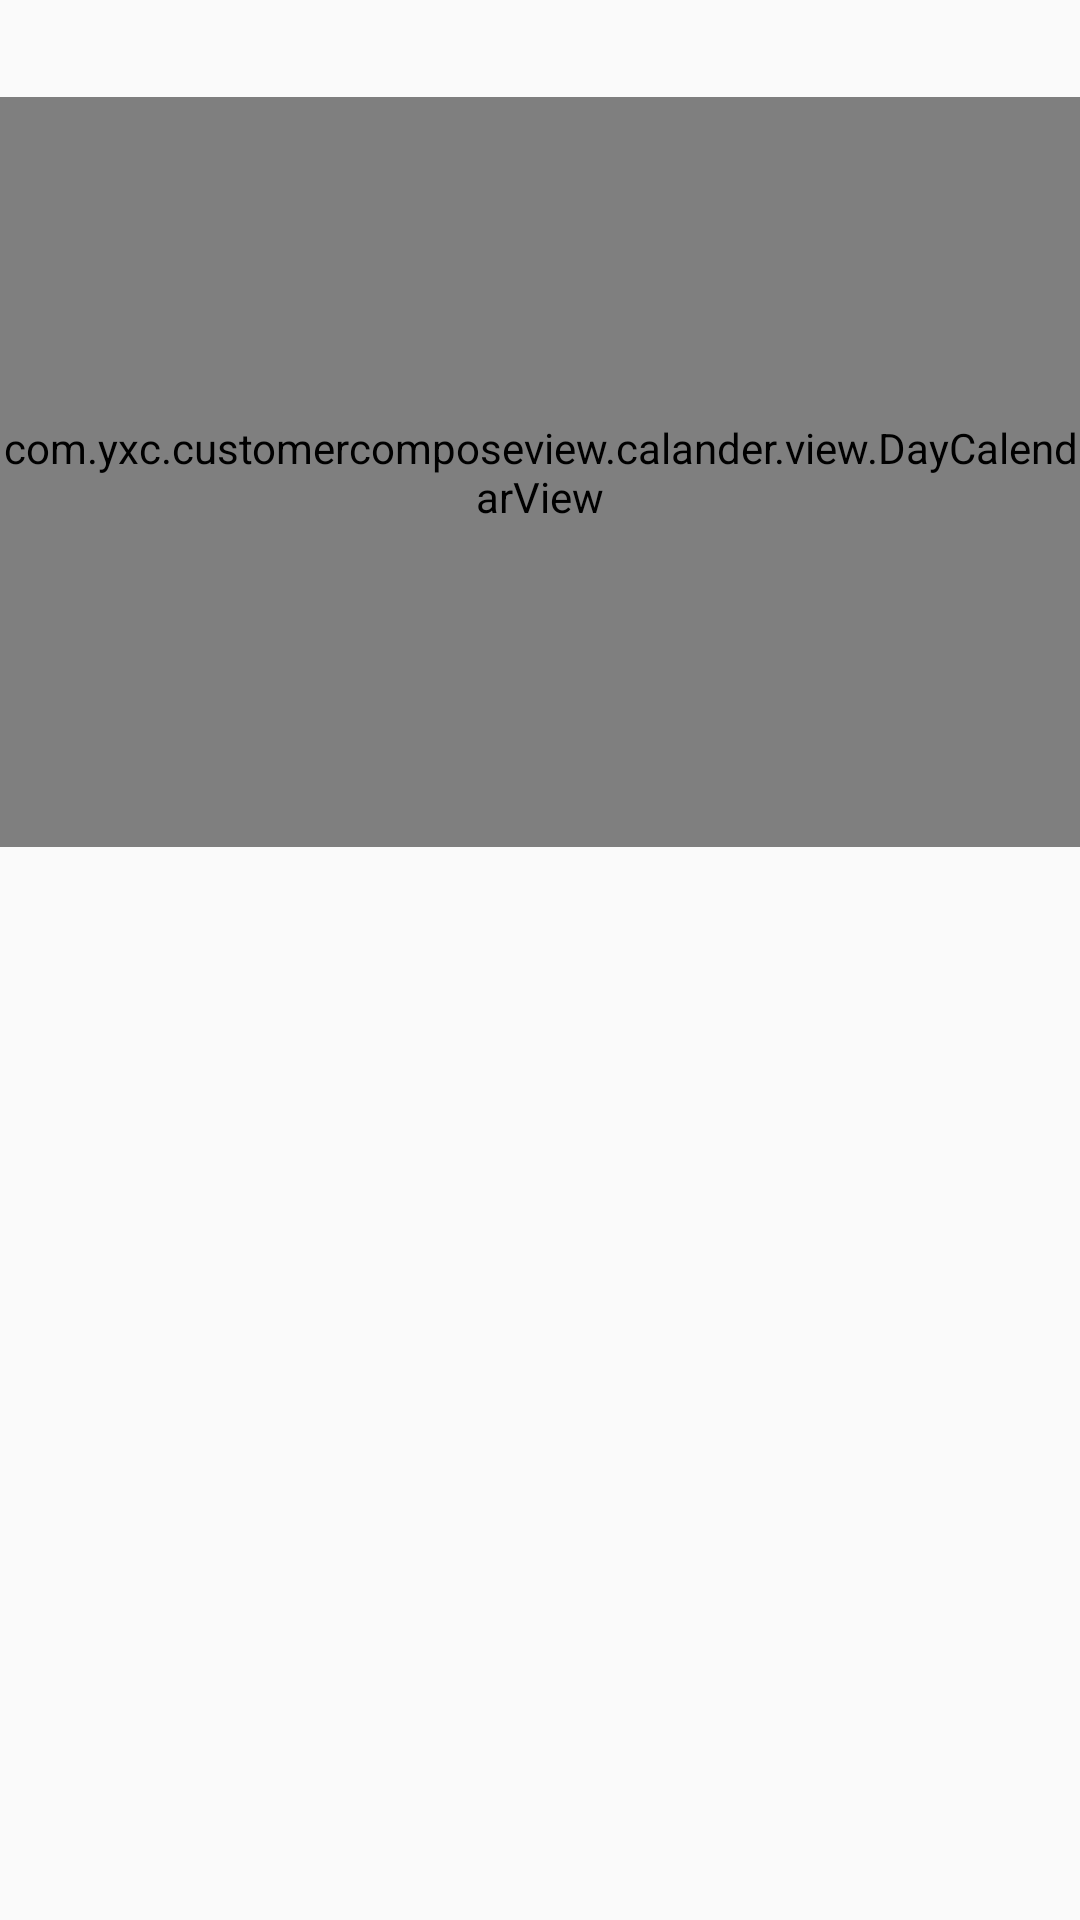

Write the Android layout XML for this screen, with the resource values it uses.
<!-- AndroidManifest.xml: application theme Theme.CustomerComposeView -->
<!-- res/layout/layout_calendar_day_item.xml -->
<?xml version="1.0" encoding="utf-8"?>
<LinearLayout xmlns:android="http://schemas.android.com/apk/res/android"
    xmlns:app="http://schemas.android.com/apk/res-auto"
    android:layout_width="match_parent"
    android:layout_height="wrap_content"
    xmlns:tools="http://schemas.android.com/tools"
    tools:background="@color/blue"
    android:orientation="vertical">

    <TextView
        android:id="@+id/txt_month"
        android:layout_width="wrap_content"
        android:layout_height="wrap_content"
        android:textColor="#E85559"
        android:layout_marginStart="20dp"
        android:focusable="true"
        android:textSize="24sp"
        android:textStyle="bold" />

    <com.yxc.customercomposeview.calander.view.DayCalendarView
        android:id="@+id/monthCalendar"
        android:layout_width="match_parent"
        android:layout_height="250dp"
        tools:background="@color/green"
        app:hollowCircleColor="#0099FF"
        app:solarTextSize="@dimen/dimen_14sp"
        app:todaySolarSelectTextColor="@color/text_color"
        app:todaySolarTextColor="@color/text_color"
        app:solarTextColor="@color/text_color"
        app:selectCircleRadius="20dp"
        app:solarSelectTextColor="@color/text_color"
        app:todayWeekBgColor="@color/common_transparent"
        app:todayBgColor="@color/health_calendar_today_bg"
        app:hollowCircleStroke="1.5dp"
        app:selectCircleColor="@color/text_color"
        app:isShowOtherMonthDate="false" />

</LinearLayout>
<!-- resources referenced by this layout -->
<resources>
  <dimen name="dimen_14sp">14sp</dimen>
  <style name="Theme.CustomerComposeView" parent="android:Theme.Material.Light.NoActionBar">
          <item name="android:statusBarColor">@color/purple_700</item>
      </style>
  <color name="purple_700">#FF3700B3</color>
</resources>
